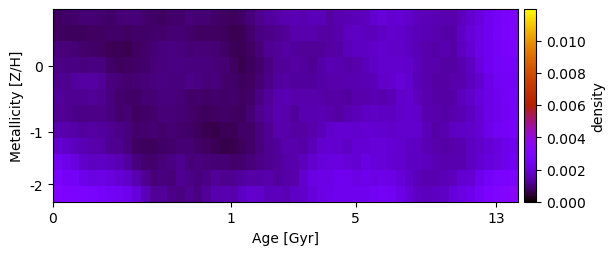

The table this chart was drawn from, first rows:
7.495717374271175081e-04, 8.118858336125119556e-04, 8.433037943606759785e-04, 9.068004857020929435e-04, 8.896263657580987449e-04, 8.682238458737114592e-04, 8.285693775568584189e-04, 9.104967733914478938e-04, 9.798489441579618427e-04, 9.352908179793439523e-04, 8.643447028864536478e-04, 7.964633946995664003e-04, 7.921437516033723487e-04, 8.823772320496205655e-04, 8.876136732365639236e-04, 9.433930652059880143e-04, 9.268679750297054674e-04, 8.926331371295797082e-04, 7.978332257314452169e-04, 7.594126457689544772e-04, 7.428784396182755781e-04, 8.204207798171334835e-04, 9.803460628860743813e-04, 1.129305658923892815e-03
7.888192935489171187e-04, 7.168893539675484823e-04, 7.427132768952932496e-04, 7.260094526502654765e-04, 7.512321024726966757e-04, 7.540278180371896323e-04, 8.373413698125238298e-04, 8.247900505161196577e-04, 7.920599598542941511e-04, 8.367961262934859798e-04, 8.001241095551197896e-04, 8.512952237858179613e-04, 8.552127626041466577e-04, 9.073122541164464891e-04, 9.273064420227848312e-04, 8.575338272940311903e-04, 7.642327211666122104e-04, 7.798625860354268732e-04, 7.596368964802283248e-04, 7.117267442489170343e-04, 6.424005436314597292e-04, 6.975527854123217061e-04, 8.637178773955533038e-04, 1.056778699622002663e-03
1.013295586964200112e-03, 9.561008948645463796e-04, 9.029812439891631492e-04, 8.466596960270061445e-04, 8.115575324497898476e-04, 7.563865872340235115e-04, 6.838367265399686529e-04, 6.879919461561130860e-04, 6.490392673386773635e-04, 7.601145341594730490e-04, 8.825570367228230927e-04, 9.253084811165946007e-04, 9.913828802475366068e-04, 1.048406741448749610e-03, 1.002110341912426390e-03, 9.093529062899992008e-04, 9.668884535937974541e-04, 9.408116419692192679e-04, 9.063830205242938247e-04, 8.394389393319066049e-04, 6.789369541610559312e-04, 6.821964549773877270e-04, 7.590032904654497176e-04, 9.430737230110165098e-04
1.076702495343939605e-03, 1.055659590406166255e-03, 1.032805585366688636e-03, 9.978643354908185020e-04, 1.039925796057479188e-03, 1.001936162040781546e-03, 8.138517950174248153e-04, 7.034839388786809367e-04, 7.490625241802846730e-04, 8.110039947368174670e-04, 8.744861011154769423e-04, 9.736592810831224722e-04, 9.985443270163320631e-04, 1.041624476419444369e-03, 1.040863878470301221e-03, 9.832372151225652473e-04, 1.015188807761487674e-03, 9.923664694987573143e-04, 9.563948240939651110e-04, 8.901078921995588152e-04, 7.714839794385440486e-04, 6.307239758237574365e-04, 7.430271489111926753e-04, 8.724173773610836846e-04
1.169801768661589067e-03, 1.144456122015434724e-03, 1.266936306079334811e-03, 1.326565360803903283e-03, 1.346301656434026328e-03, 1.223020712164633265e-03, 9.969382512213156161e-04, 9.359143741028198328e-04, 8.566471146827761736e-04, 8.920269868810900595e-04, 9.627486339698794471e-04, 9.914871318533525525e-04, 1.041956792652162789e-03, 9.838892406980152827e-04, 1.017866073550744137e-03, 1.087587508827454232e-03, 1.067281821026448002e-03, 9.687173128949660289e-04, 1.005520524345908037e-03, 8.816732479194934469e-04, 8.330126535169100205e-04, 7.399894449056799300e-04, 7.903901643174153328e-04, 9.083167049299149462e-04
1.289804301366991555e-03, 1.179225094841672167e-03, 1.184875496552967962e-03, 1.168777102298122848e-03, 1.223703192625539464e-03, 1.140867668900992591e-03, 1.013757167150297622e-03, 8.879221253472837413e-04, 8.320734459994223037e-04, 8.201023367048702190e-04, 8.964561358656445919e-04, 9.104729167932765557e-04, 1.011249279652093238e-03, 9.981962320071064744e-04, 9.580033117606938896e-04, 8.349290988240000780e-04, 8.661295714711587934e-04, 8.207034957403158693e-04, 8.448634353326956239e-04, 8.409995607765573949e-04, 8.697520808073327253e-04, 7.634165882193107676e-04, 8.216243928967871188e-04, 1.060198388558087224e-03
1.224797245353974676e-03, 1.178491455297649886e-03, 1.112652555967450895e-03, 1.105194166583933595e-03, 1.093658237650996495e-03, 1.099844097106383693e-03, 1.023776002537922676e-03, 8.876735355952899715e-04, 8.950564510917745874e-04, 7.853966416778304996e-04, 8.351778783715234009e-04, 8.459678365699786415e-04, 9.550370762128708099e-04, 9.760006614524226534e-04, 9.339484621415355264e-04, 8.706095601718174051e-04, 7.560042035209520520e-04, 7.019937985800620353e-04, 7.689390671685378265e-04, 7.968614667031009152e-04, 7.830563042445651614e-04, 7.218251799858523346e-04, 9.012358002483916546e-04, 1.131916797399965457e-03
1.469248579913233791e-03, 1.438075444745246737e-03, 1.386076575831406404e-03, 1.307820571946918982e-03, 1.314657338766511262e-03, 1.290084373571616936e-03, 1.211093328956239093e-03, 1.092385413518497409e-03, 1.016997207036566663e-03, 8.831818382044808943e-04, 8.842041386803339061e-04, 9.156409751368895390e-04, 8.434174503231261794e-04, 9.070147773693067704e-04, 8.840492079394287293e-04, 8.199396659834905753e-04, 7.241335091420226643e-04, 6.367038839365868688e-04, 5.969770362065402076e-04, 6.576139291771519214e-04, 6.746613676734017177e-04, 8.152355389428034543e-04, 8.108465527121460660e-04, 1.012750124224988130e-03
1.836335860304739477e-03, 1.735162947262540705e-03, 1.598545814713991193e-03, 1.532440581592741562e-03, 1.431408460832587267e-03, 1.384497672202338655e-03, 1.214576351830263037e-03, 1.124001107076068838e-03, 9.967764054821090427e-04, 7.770408461379122323e-04, 7.046725250886968529e-04, 7.471746709761602386e-04, 8.265368309540433150e-04, 8.487308121201938074e-04, 8.915705796153634670e-04, 8.994259473442041972e-04, 8.097010855397678876e-04, 7.663574809479692298e-04, 6.890954075037301159e-04, 6.025338206018461713e-04, 6.405200963926605635e-04, 7.138150400675468505e-04, 8.173152095763712216e-04, 1.007383595558063519e-03
2.384016152582401227e-03, 2.217788827664316908e-03, 2.031655645834366721e-03, 1.767498134236836216e-03, 1.670860679264911820e-03, 1.684999653423522497e-03, 1.634183261783475529e-03, 1.499196084534522560e-03, 1.275556796001787443e-03, 9.903378702354195210e-04, 8.587821973577360480e-04, 8.504904714279235781e-04, 9.683279048307409870e-04, 1.048175076812607204e-03, 1.154752462778262751e-03, 9.507926914468450928e-04, 9.882935665487962724e-04, 9.382784804676142258e-04, 9.341437546878553037e-04, 9.115538731110828415e-04, 8.593641320451736714e-04, 8.675547307678418366e-04, 9.455915329746522255e-04, 1.077224827545656457e-03
2.793471499214168763e-03, 2.562377076240716228e-03, 2.500498415407623968e-03, 2.248067875033590585e-03, 2.092415227287042732e-03, 2.125055406025206338e-03, 2.044401173754012424e-03, 1.911417135495270493e-03, 1.743692904558219589e-03, 1.475730192201209559e-03, 1.185333063438199358e-03, 9.686579907505212753e-04, 1.016810257662761072e-03, 9.549846952125271710e-04, 1.185165020211516882e-03, 1.100845780848164158e-03, 1.022511903567582770e-03, 1.085216117139211484e-03, 1.215267950434772244e-03, 1.129851308373259512e-03, 1.175790564727445704e-03, 1.285956256541429801e-03, 1.398715049418564321e-03, 1.365597340491328786e-03
3.058649966368777191e-03, 2.940362698415209964e-03, 2.880956401514411618e-03, 2.879470219234849318e-03, 2.787611123022133881e-03, 2.583690580059606282e-03, 2.484163163747806716e-03, 2.410879066768173776e-03, 2.298190326612038932e-03, 2.005314372032745117e-03, 1.544485043582148045e-03, 1.236819598373676892e-03, 1.226079550387137486e-03, 1.114018083610982326e-03, 1.074490362228216599e-03, 1.122574845437378840e-03, 1.046770138975754334e-03, 1.229821695004517561e-03, 1.420126676747507713e-03, 1.454660895614748361e-03, 1.440935445301796047e-03, 1.645503866002864454e-03, 1.776114399354022585e-03, 1.741626908031664424e-03
